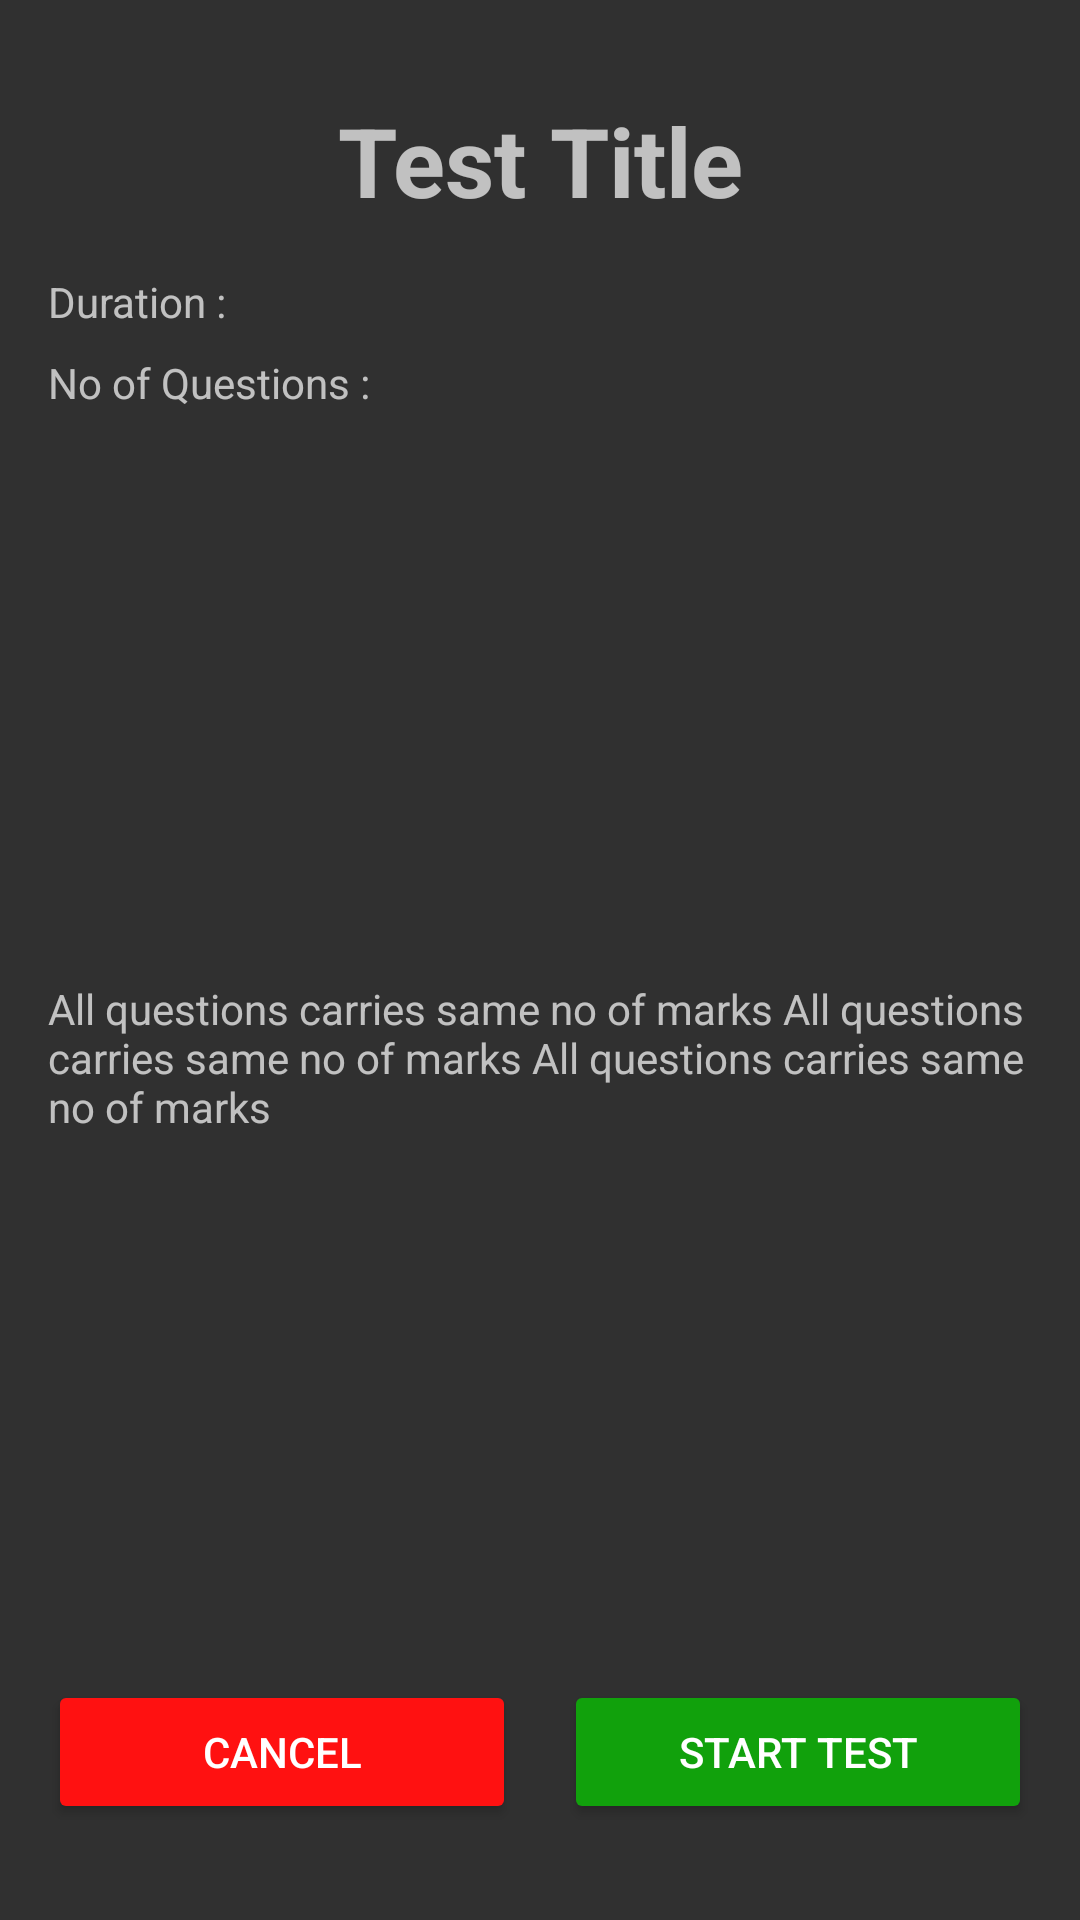

Android layout source for this screen:
<!-- AndroidManifest.xml: application theme AppTheme -->
<!-- res/layout/confirm_test_dialog.xml -->
<?xml version="1.0" encoding="utf-8"?>
<androidx.constraintlayout.widget.ConstraintLayout xmlns:android="http://schemas.android.com/apk/res/android"
    xmlns:app="http://schemas.android.com/apk/res-auto"
    xmlns:tools="http://schemas.android.com/tools"
    android:layout_width="match_parent"
    android:layout_height="match_parent"
    android:padding="16dp">

    <TextView
        android:id="@+id/title"
        android:layout_width="wrap_content"
        android:layout_height="wrap_content"
        android:layout_marginTop="16dp"
        android:text="Test Title"
        android:textAlignment="center"
        android:textSize="32sp"
        android:textStyle="bold"
        app:layout_constraintEnd_toEndOf="parent"
        app:layout_constraintStart_toStartOf="parent"
        app:layout_constraintTop_toTopOf="parent" />

    <TextView
        android:id="@+id/test_duration"
        android:layout_width="wrap_content"
        android:layout_height="wrap_content"
        android:layout_marginTop="16dp"
        android:text="Duration : "
        app:layout_constraintStart_toStartOf="parent"
        app:layout_constraintTop_toBottomOf="@+id/title" />

    <TextView
        android:id="@+id/no_of_questions"
        android:layout_width="wrap_content"
        android:layout_height="wrap_content"
        android:layout_marginTop="8dp"
        android:text="No of Questions : "
        app:layout_constraintStart_toStartOf="parent"
        app:layout_constraintTop_toBottomOf="@+id/test_duration" />

    <TextView
        android:id="@+id/instructions"
        android:layout_width="0dp"
        android:layout_height="wrap_content"
        android:layout_marginTop="16dp"
        android:layout_marginBottom="8dp"
        android:text="All questions carries same no of marks All questions carries same no of marks All questions carries same no of marks"
        app:layout_constraintBottom_toTopOf="@+id/cancelBtn"
        app:layout_constraintStart_toStartOf="parent"
        app:layout_constraintTop_toBottomOf="@+id/no_of_questions" />

    <Button
        android:id="@+id/cancelBtn"
        android:layout_width="0dp"
        android:layout_height="wrap_content"
        android:layout_marginEnd="8dp"
        android:layout_marginBottom="16dp"
        android:backgroundTint="@color/colorRed"
        android:text="Cancel"
        app:layout_constraintBottom_toBottomOf="parent"
        app:layout_constraintEnd_toStartOf="@+id/space"
        app:layout_constraintStart_toStartOf="parent" />

    <Button
        android:id="@+id/startBtn"
        android:layout_width="0dp"
        android:layout_height="wrap_content"
        android:layout_marginStart="8dp"
        android:layout_marginBottom="16dp"
        android:backgroundTint="@color/successGreen"
        android:text="Start Test"
        app:layout_constraintBottom_toBottomOf="parent"
        app:layout_constraintEnd_toEndOf="parent"
        app:layout_constraintStart_toEndOf="@+id/space" />

    <Space
        android:id="@+id/space"
        android:layout_width="wrap_content"
        android:layout_height="wrap_content"
        app:layout_constraintBottom_toBottomOf="parent"
        app:layout_constraintEnd_toEndOf="parent"
        app:layout_constraintStart_toStartOf="parent" />

</androidx.constraintlayout.widget.ConstraintLayout>
<!-- resources referenced by this layout -->
<resources>
  <color name="colorRed">#FF1111</color>
  <color name="successGreen">#11A10C</color>
  <style name="AppTheme" parent="Theme.AppCompat.NoActionBar">
          
          <item name="colorPrimary">@color/colorPrimary</item>
          <item name="colorPrimaryDark">@color/colorPrimaryDark</item>
          <item name="colorAccent">@color/black</item>
      </style>
  <color name="colorPrimary">#000000</color>
  <color name="colorPrimaryDark">#000000</color>
  <color name="black">#FF000000</color>
</resources>
